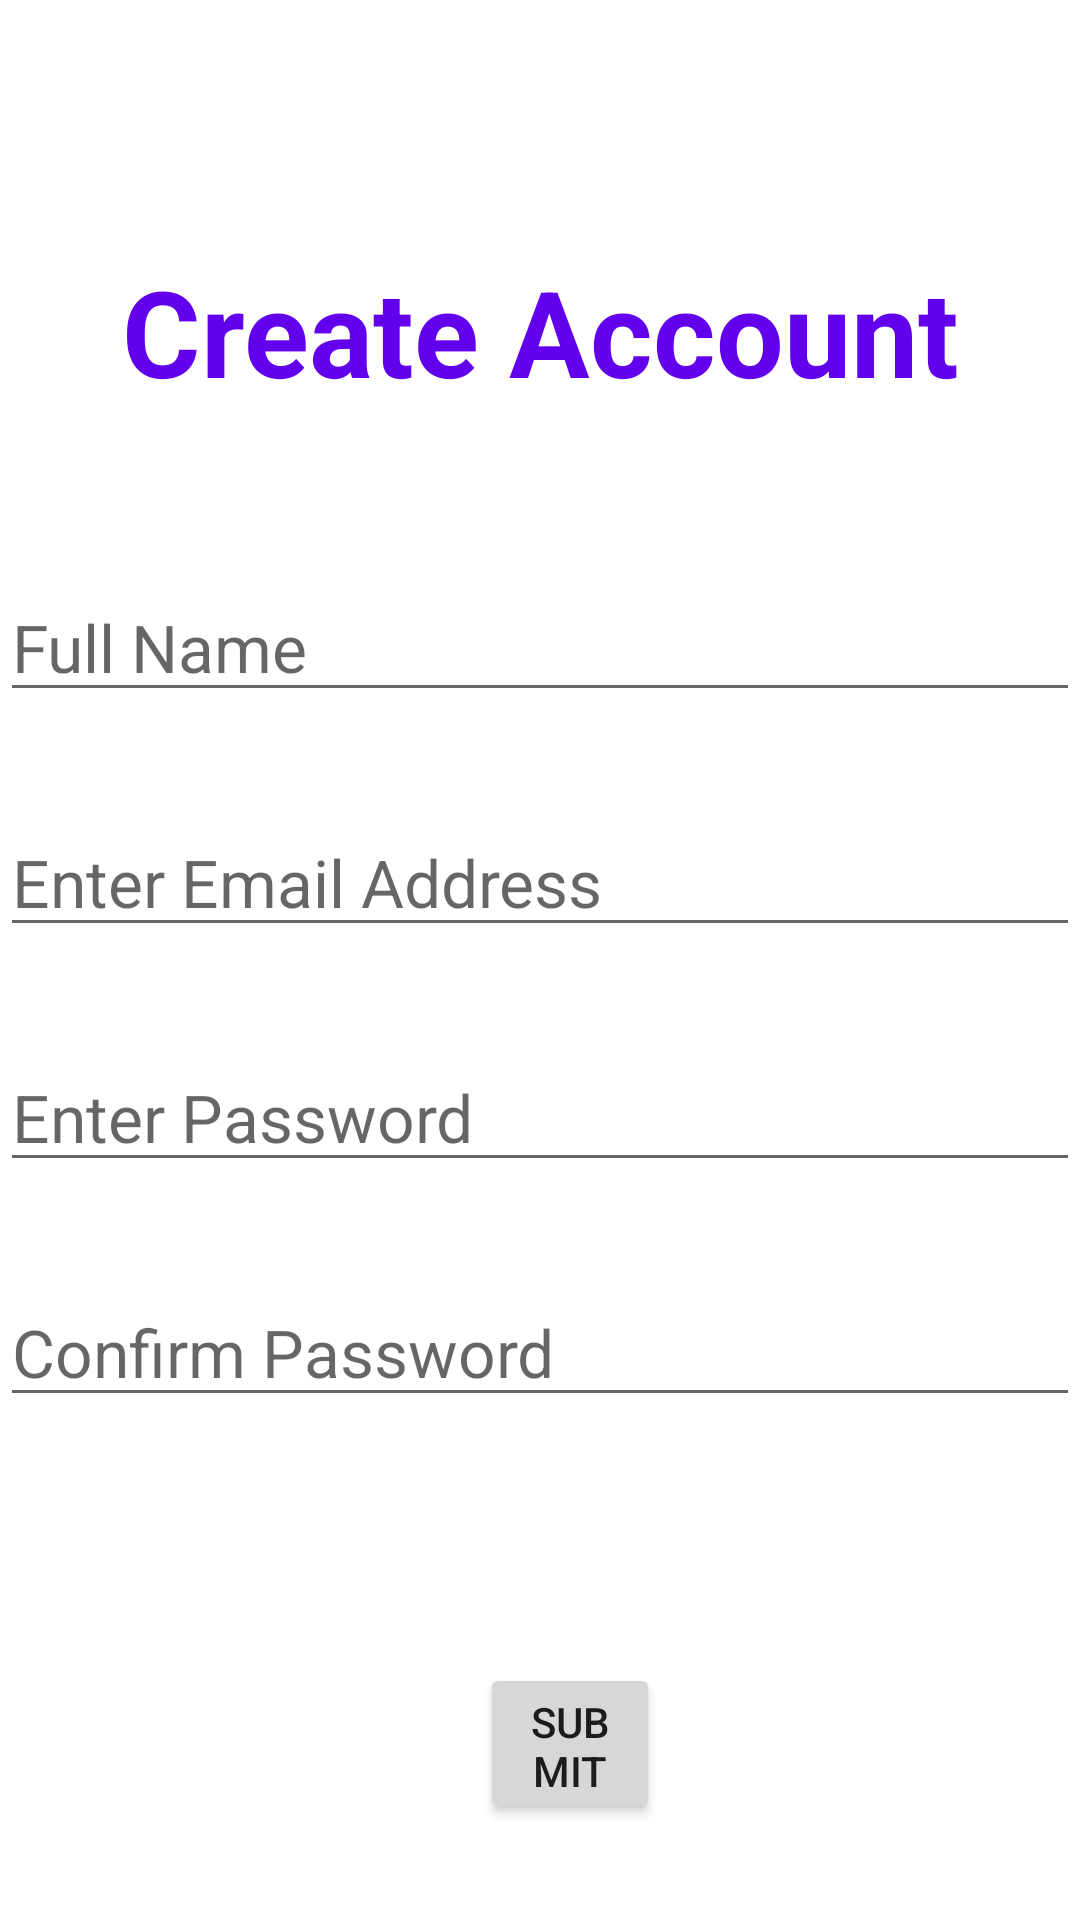

Here is an Android app screen rendered from its layout file. Give the layout XML and the strings, colors and styles it references.
<!-- AndroidManifest.xml: application theme Theme.Lifestyle_Management -->
<!-- res/layout/create_acc_activity.xml -->
<?xml version="1.0" encoding="utf-8"?>

<LinearLayout xmlns:android="http://schemas.android.com/apk/res/android"
    xmlns:app="http://schemas.android.com/apk/res-auto"
    xmlns:tools="http://schemas.android.com/tools"
    android:layout_width="match_parent"
    android:layout_height="match_parent"
    android:orientation="vertical"
    tools:context=".MainActivity">

    <TextView
        android:layout_width="match_parent"
        android:id="@+id/create_account"
        android:layout_height="57dp"
        android:layout_marginTop="82dp"
        android:gravity="center"
        android:text="Create Account"
        android:textSize="40sp"
        android:textStyle="bold"
        android:textColor="@color/purple_500"/>

    <EditText
        android:id="@+id/full_name"
        android:hint="Full Name"
        android:textSize="22sp"
        android:layout_width="match_parent"
        android:layout_height="wrap_content"
        android:layout_marginTop="52dp"/>
    <EditText
        android:id="@+id/email"
        android:hint="Enter Email Address"
        app:passwordToggleEnabled="true"
        android:textSize="22sp"
        android:layout_width="match_parent"
        android:layout_height="wrap_content"
        android:layout_marginTop="32dp"/>

    <EditText
        android:id="@+id/password"
        android:hint="Enter Password"
        android:inputType="textPassword"
        android:textSize="22sp"
        android:layout_width="match_parent"
        android:layout_height="wrap_content"
        android:layout_marginTop="32dp"/>
    <EditText
        android:id="@+id/confirm_password"
        android:hint="Confirm Password"
        android:inputType="textPassword"
        android:textSize="22sp"
        android:layout_width="match_parent"
        android:layout_height="wrap_content"
        android:layout_marginTop="32dp"/>

    <Button
        android:id="@+id/create_submit_button"
        android:layout_width="wrap_content"
        android:layout_height="wrap_content"
        android:layout_marginLeft="160dp"
        android:layout_marginTop="82dp"
        android:layout_marginRight="140dp"
        android:layout_marginBottom="32dp"

        android:text="Submit" />


</LinearLayout>
<!-- resources referenced by this layout -->
<resources>
  <style name="Theme.Lifestyle_Management" parent="Theme.MaterialComponents.DayNight.DarkActionBar">
          
          <item name="colorPrimary">@color/purple_500</item>
          <item name="colorPrimaryVariant">@color/purple_700</item>
          <item name="colorOnPrimary">@color/white</item>
          
          <item name="colorSecondary">@color/teal_200</item>
          <item name="colorSecondaryVariant">@color/teal_700</item>
          <item name="colorOnSecondary">@color/black</item>
          
          <item name="android:statusBarColor">?attr/colorPrimaryVariant</item>
          
      </style>
  <!-- not gathered from this repository: default colours our renderer supplied (Android Studio template values) -->
  <color name="purple_500">#FF6200EE</color>
  <color name="purple_700">#FF3700B3</color>
  <color name="teal_200">#FF03DAC5</color>
  <color name="teal_700">#FF018786</color>
  <color name="black">#FF000000</color>
  <color name="white">#FFFFFFFF</color>
</resources>
